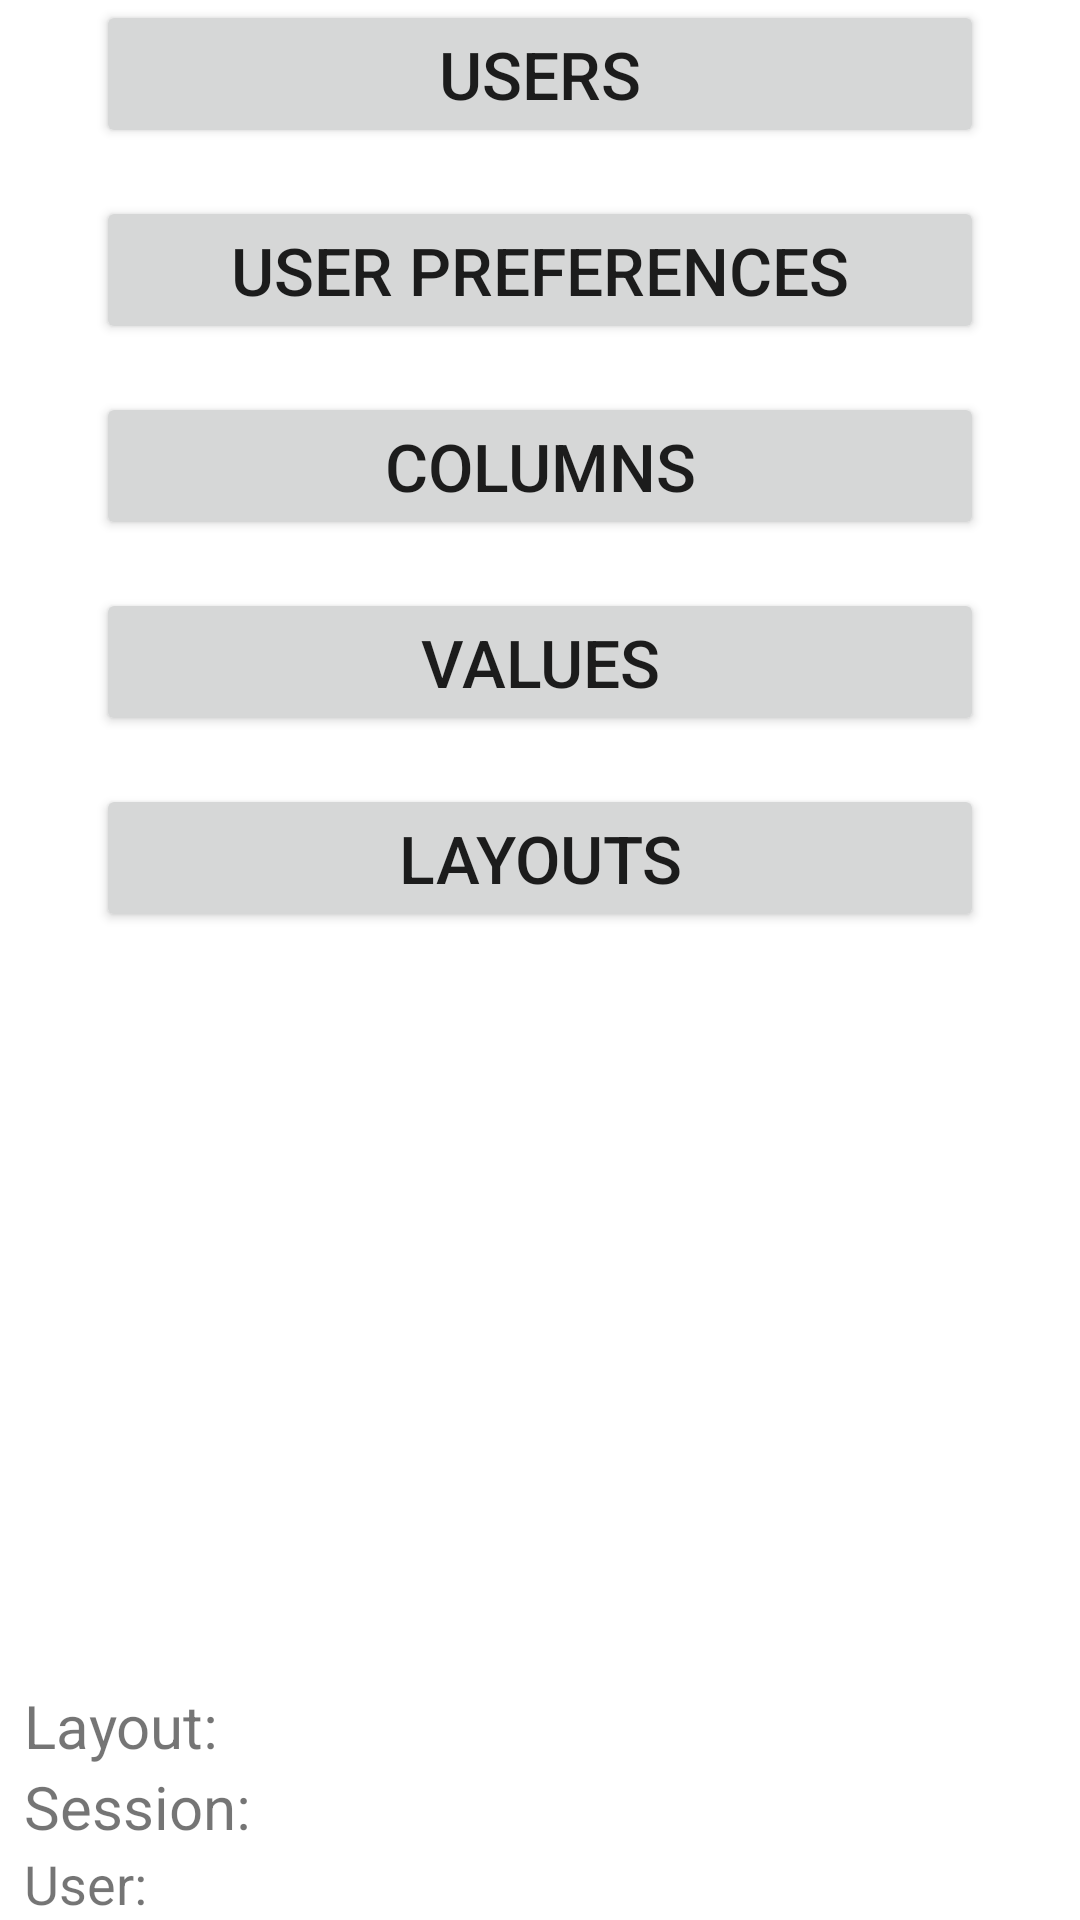

Layout XML and referenced resources for this Android screen:
<!-- AndroidManifest.xml: application theme Theme.VoiceSelectGeneral -->
<!-- res/layout/activity_config_menu.xml -->
<?xml version="1.0" encoding="utf-8"?>
<androidx.constraintlayout.widget.ConstraintLayout
    xmlns:android="http://schemas.android.com/apk/res/android"
    xmlns:app="http://schemas.android.com/apk/res-auto"
    android:layout_width="match_parent"
    android:layout_height="match_parent">

    <ScrollView
        android:layout_width="match_parent"
        android:layout_height="0dp"
        android:orientation="vertical"
        app:layout_constraintTop_toTopOf="parent"
        app:layout_constraintBottom_toTopOf="@id/footer">

        <androidx.constraintlayout.widget.ConstraintLayout
            android:id="@+id/buttons"
            android:layout_width="match_parent"
            android:layout_height="wrap_content"
            app:layout_constraintTop_toTopOf="parent">

            <Button
                android:id="@+id/configUsersActivityButton"
                android:layout_width="0dp"
                android:layout_height="wrap_content"
                android:layout_marginStart="@dimen/eight_x_margin"
                android:layout_marginEnd="@dimen/eight_x_margin"
                android:text="@string/config_users_activity_button"
                android:textSize="@dimen/large_text_size"
                app:layout_constraintEnd_toEndOf="parent"
                app:layout_constraintStart_toStartOf="parent"
                app:layout_constraintTop_toTopOf="parent" />

            <Button
                android:id="@+id/configUserPreferencesActivityButton"
                android:layout_width="0dp"
                android:layout_height="wrap_content"
                android:layout_marginTop="@dimen/four_x_margin"
                android:layout_marginStart="@dimen/eight_x_margin"
                android:layout_marginEnd="@dimen/eight_x_margin"
                android:text="@string/config_user_preferences_activity_button"
                android:textSize="@dimen/large_text_size"
                app:layout_constraintEnd_toEndOf="parent"
                app:layout_constraintStart_toStartOf="parent"
                app:layout_constraintTop_toBottomOf="@id/configUsersActivityButton"/>

            <Button
                android:id="@+id/configColumnsActivityButton"
                android:layout_width="0dp"
                android:layout_height="wrap_content"
                android:layout_marginTop="@dimen/four_x_margin"
                android:layout_marginStart="@dimen/eight_x_margin"
                android:layout_marginEnd="@dimen/eight_x_margin"
                android:text="@string/config_columns_activity_button"
                android:textSize="@dimen/large_text_size"
                app:layout_constraintEnd_toEndOf="parent"
                app:layout_constraintStart_toStartOf="parent"
                app:layout_constraintTop_toBottomOf="@id/configUserPreferencesActivityButton"/>

            <Button
                android:id="@+id/configColumnValuesActivityButton"
                android:layout_width="0dp"
                android:layout_height="wrap_content"
                android:layout_marginTop="@dimen/four_x_margin"
                android:layout_marginStart="@dimen/eight_x_margin"
                android:layout_marginEnd="@dimen/eight_x_margin"
                android:text="@string/config_column_values_activity_button"
                android:textSize="@dimen/large_text_size"
                app:layout_constraintEnd_toEndOf="parent"
                app:layout_constraintStart_toStartOf="parent"
                app:layout_constraintTop_toBottomOf="@id/configColumnsActivityButton"/>

            <Button
                android:id="@+id/configLayoutsActivityButton"
                android:layout_width="0dp"
                android:layout_height="wrap_content"
                android:layout_marginTop="@dimen/four_x_margin"
                android:layout_marginStart="@dimen/eight_x_margin"
                android:layout_marginEnd="@dimen/eight_x_margin"
                android:text="@string/config_layouts_activity_button"
                android:textSize="@dimen/large_text_size"
                app:layout_constraintEnd_toEndOf="parent"
                app:layout_constraintStart_toStartOf="parent"
                app:layout_constraintTop_toBottomOf="@id/configColumnValuesActivityButton"/>
        </androidx.constraintlayout.widget.ConstraintLayout>
    </ScrollView>

    <androidx.constraintlayout.widget.ConstraintLayout
        android:id="@+id/footer"
        android:layout_width="match_parent"
        android:layout_height="0dp"
        app:layout_constraintBottom_toBottomOf="parent">

        <TextView
            android:id="@+id/footerLayoutLabel"
            android:layout_width="wrap_content"
            android:layout_height="wrap_content"
            android:paddingTop="@dimen/padding"
            android:layout_marginStart="@dimen/double_margin"
            android:text="@string/footer_layout_label"
            android:textSize="@dimen/medium_text_size"
            app:layout_constraintBottom_toTopOf="@id/footerSessionLabel"
            app:layout_constraintStart_toStartOf="parent"/>

        <TextView
            android:id="@+id/footerLayoutValue"
            android:layout_width="wrap_content"
            android:layout_height="wrap_content"
            android:paddingTop="@dimen/padding"
            android:layout_marginStart="@dimen/double_margin"
            android:textSize="@dimen/medium_text_size"
            app:layout_constraintBottom_toTopOf="@id/footerSessionValue"
            app:layout_constraintStart_toEndOf="@id/footerLayoutLabel"/>

        <TextView
            android:id="@+id/footerSessionLabel"
            android:layout_width="wrap_content"
            android:layout_height="wrap_content"
            android:layout_marginStart="@dimen/double_margin"
            android:text="@string/footer_session_label"
            android:textSize="@dimen/medium_text_size"
            app:layout_constraintBottom_toTopOf="@id/footerUserValue"
            app:layout_constraintStart_toStartOf="parent"/>

        <TextView
            android:id="@+id/footerSessionValue"
            android:layout_width="wrap_content"
            android:layout_height="wrap_content"
            android:layout_marginStart="@dimen/double_margin"

            android:textSize="@dimen/medium_text_size"
            app:layout_constraintBottom_toTopOf="@id/footerUserValue"
            app:layout_constraintStart_toEndOf="@id/footerSessionLabel"/>

        <TextView
            android:id="@+id/footerUserLabel"
            android:layout_width="wrap_content"
            android:layout_height="wrap_content"
            android:layout_marginStart="@dimen/double_margin"
            android:text="@string/footer_user_label"
            android:textSize="@dimen/small_text_size"
            app:layout_constraintBottom_toBottomOf="parent"
            app:layout_constraintStart_toStartOf="parent"/>

        <TextView
            android:id="@+id/footerUserValue"
            android:layout_width="wrap_content"
            android:layout_height="wrap_content"
            android:layout_marginStart="@dimen/double_margin"
            android:textSize="@dimen/small_text_size"
            app:layout_constraintBottom_toBottomOf="parent"
            app:layout_constraintStart_toEndOf="@id/footerUserLabel"/>

        <TextView
            android:id="@+id/footerVersionValue"
            android:layout_width="wrap_content"
            android:layout_height="wrap_content"
            android:layout_marginEnd="@dimen/double_margin"
            android:textSize="@dimen/small_text_size"
            app:layout_constraintBottom_toBottomOf="parent"
            app:layout_constraintEnd_toEndOf="parent"/>
    </androidx.constraintlayout.widget.ConstraintLayout>
</androidx.constraintlayout.widget.ConstraintLayout>
<!-- resources referenced by this layout -->
<resources>
  <dimen name="double_margin">8dp</dimen>
  <dimen name="eight_x_margin">32dp</dimen>
  <dimen name="four_x_margin">16dp</dimen>
  <dimen name="large_text_size">22dp</dimen>
  <dimen name="medium_text_size">20dp</dimen>
  <dimen name="padding">4dp</dimen>
  <dimen name="small_text_size">18dp</dimen>
  <string name="config_column_values_activity_button">VALUES</string>
  <string name="config_columns_activity_button">COLUMNS</string>
  <string name="config_layouts_activity_button">LAYOUTS</string>
  <string name="config_user_preferences_activity_button">USER PREFERENCES</string>
  <string name="config_users_activity_button">USERS</string>
  <string name="footer_layout_label">Layout:</string>
  <string name="footer_session_label">Session:</string>
  <string name="footer_user_label">User:</string>
  <style name="Theme.VoiceSelectGeneral" parent="Theme.MaterialComponents.DayNight.DarkActionBar">
          
          
          <item name="colorPrimaryVariant">@color/colorPrimary</item>
          <item name="colorOnPrimary">@color/white</item>
          
          <item name="colorSecondary">@color/teal_200</item>
          <item name="colorSecondaryVariant">@color/teal_700</item>
          <item name="colorOnSecondary">@color/black</item>
          
          <item name="android:statusBarColor">?attr/colorPrimaryVariant</item>
          
  
          <item name="colorPrimary">@color/colorPrimary</item>
          <item name="colorPrimaryDark">@color/colorPrimary</item>
          <item name="colorAccent">@color/colorAccent</item>
          <item name="background">@color/colorBackground</item>
      </style>
  <color name="colorPrimary">#3F51B5</color>
  <color name="white">#FFFFFFFF</color>
  <color name="teal_200">#FF03DAC5</color>
  <color name="teal_700">#FF018786</color>
  <color name="black">#FF000000</color>
  <color name="colorAccent">#FF4081</color>
  <color name="colorBackground">#FFFFFF</color>
</resources>
